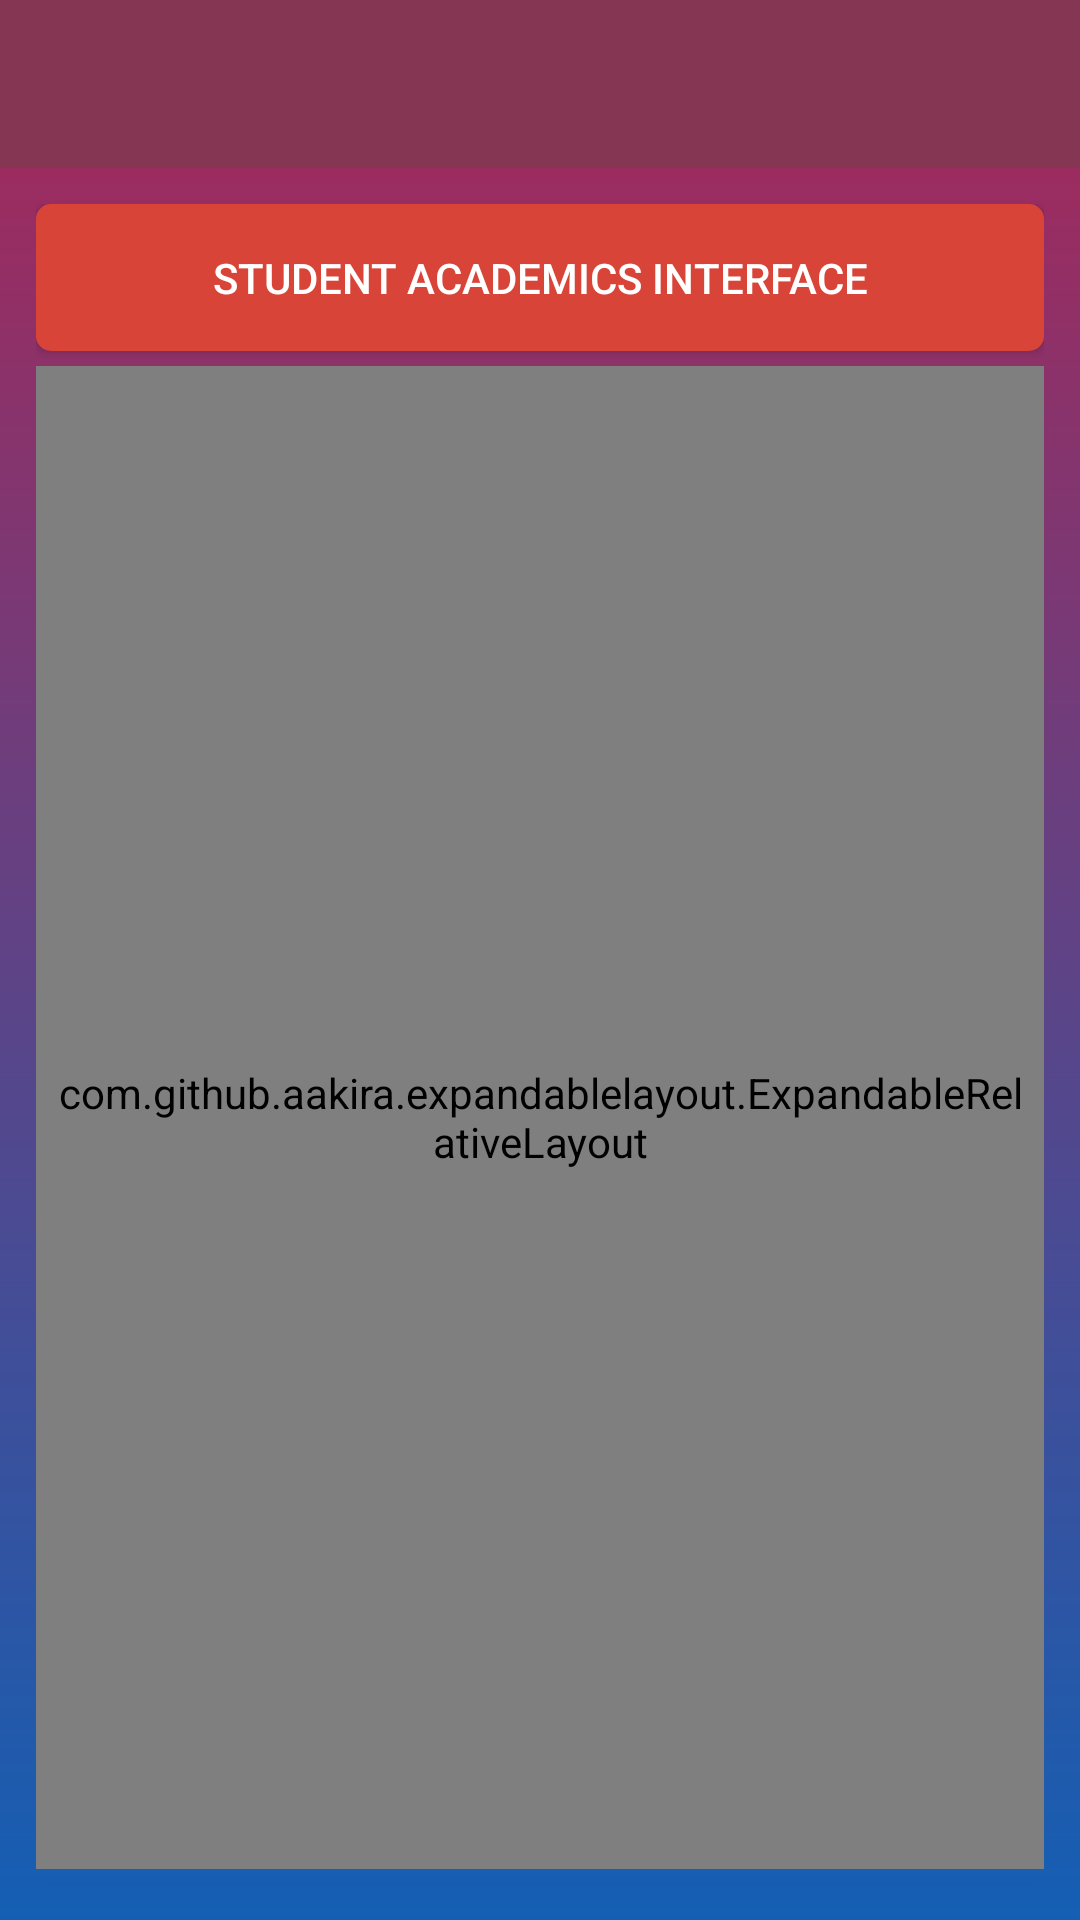

This screen was rendered from an Android layout file. Write that file and the resources it references.
<!-- AndroidManifest.xml: application theme AppTheme -->
<!-- res/layout/activity_student.xml -->
<?xml version="1.0" encoding="utf-8"?>
<RelativeLayout xmlns:android="http://schemas.android.com/apk/res/android"
    xmlns:app="http://schemas.android.com/apk/res-auto"
    xmlns:tools="http://schemas.android.com/tools"
    android:layout_width="match_parent"
    android:layout_height="match_parent"
    tools:context=".StudentActivity">

    <androidx.appcompat.widget.Toolbar
        android:layout_width="match_parent"
        android:layout_height="wrap_content"
        android:id="@+id/toolbar_id"
        android:background="@color/colorPrimary"
        app:titleTextColor="#ffffff"
        android:theme="@style/ThemeOverlay.AppCompat.Dark.ActionBar"/>
    <ScrollView
        android:layout_width="match_parent"
        android:layout_height="match_parent"
        android:fillViewport="true"
        android:background="@drawable/background"
        android:layout_below="@id/toolbar_id">
        <RelativeLayout
            android:layout_width="match_parent"
            android:layout_height="match_parent"
            android:orientation="vertical"
            android:padding="12dp">
            <Button
                android:id="@+id/student_academics_btn"
                android:layout_width="match_parent"
                android:layout_height="wrap_content"
                android:background="@drawable/round_corner_button"
                android:drawableLeft="@drawable/dropdown"
                android:elevation="10dp"
                android:layout_marginBottom="5dp"
                android:padding="15dp"
                android:text="Student Academics Interface"
                android:textColor="#fff"/>

            <com.github.aakira.expandablelayout.ExpandableRelativeLayout
                android:id="@+id/expandableLayout1"
                android:layout_width="match_parent"
                android:layout_height="match_parent"
                android:layout_below="@+id/student_academics_btn"
                android:padding="5dp"
                app:ael_duration="400"
                app:ael_expanded="false"
                app:ael_interpolator="accelerate"
                app:ael_orientation="vertical"
                android:layout_marginBottom="5dp">

                <Button
                    android:layout_width="match_parent"
                    android:layout_height="wrap_content"
                    android:text="Click Here"
                    android:background="@drawable/round_corner_button_for_clickhere"
                    android:textSize="20dp"
                    android:textColor="#fff"
                    android:id="@+id/button_id1"/>
            </com.github.aakira.expandablelayout.ExpandableRelativeLayout>

            <Button
                android:id="@+id/update_student_profile"
                android:layout_below="@id/expandableLayout1"
                android:layout_width="match_parent"
                android:layout_height="wrap_content"
                android:background="@drawable/round_corner_button"
                android:elevation="10dp"
                android:drawableLeft="@drawable/dropdown"
                android:padding="15dp"
                android:text="Update Student's Profile"
                android:layout_marginBottom="5dp"
                android:textColor="#fff"/>

            <com.github.aakira.expandablelayout.ExpandableRelativeLayout
                android:id="@+id/expandableLayout2"
                android:layout_width="match_parent"
                android:layout_height="match_parent"
                android:layout_below="@+id/update_student_profile"
                android:layout_marginBottom="5dp"
                app:ael_duration="400"
                app:ael_expanded="false"
                app:ael_interpolator="accelerate"
                app:ael_orientation="vertical">

                <Button
                    android:layout_width="match_parent"
                    android:layout_height="wrap_content"
                    android:text="Click Here"
                    android:textSize="20dp"
                    android:textColor="#fff"
                    android:background="@drawable/round_corner_button_for_clickhere"
                    android:id="@+id/button_id2"/>
            </com.github.aakira.expandablelayout.ExpandableRelativeLayout>



            <Button
                android:id="@+id/download_provisional_certi"
                android:layout_below="@id/expandableLayout2"
                android:layout_width="match_parent"
                android:layout_height="wrap_content"
                android:background="@drawable/round_corner_button"
                android:drawableLeft="@drawable/dropdown"
                android:elevation="10dp"
                android:padding="15dp"
                android:layout_marginBottom="5dp"
                android:text="Download Provisional Certificate"
                android:textColor="#fff"/>

            <com.github.aakira.expandablelayout.ExpandableRelativeLayout
                android:id="@+id/expandableLayout3"
                android:layout_width="match_parent"
                android:layout_height="match_parent"
                android:layout_below="@+id/download_provisional_certi"
                app:ael_duration="400"
                app:ael_expanded="false"
                app:ael_interpolator="accelerate"
                android:layout_marginBottom="5dp"
                app:ael_orientation="vertical">

                <Button
                    android:layout_width="match_parent"
                    android:layout_height="wrap_content"
                    android:text="Click Here"
                    android:background="@drawable/round_corner_button_for_clickhere"

                    android:textSize="20dp"
                    android:textColor="#fff"
                    android:id="@+id/button_id3"/>
            </com.github.aakira.expandablelayout.ExpandableRelativeLayout>


            <Button
                android:id="@+id/student_welfare"
                android:layout_below="@id/expandableLayout3"
                android:layout_width="match_parent"
                android:layout_height="wrap_content"
                android:background="@drawable/round_corner_button"
                android:layout_marginBottom="5dp"
                android:drawableLeft="@drawable/dropdown"
                android:elevation="10dp"
                android:padding="15dp"
                android:text="Student Welfare"
                android:textColor="#fff"/>

            <com.github.aakira.expandablelayout.ExpandableRelativeLayout
                android:id="@+id/expandableLayout4"
                android:layout_width="match_parent"
                android:layout_height="match_parent"
                android:layout_below="@+id/student_welfare"
                app:ael_duration="400"
                android:layout_marginBottom="5dp"
                app:ael_expanded="false"
                app:ael_interpolator="accelerate"
                app:ael_orientation="vertical">
                <ScrollView
                    android:layout_width="match_parent"
                    android:layout_height="match_parent">

                    <androidx.cardview.widget.CardView
                        android:layout_width="match_parent"
                        android:layout_height="match_parent"
                        android:elevation="20dp"
                        app:cardCornerRadius="5dp">
                        <TextView
                            android:layout_width="match_parent"
                            android:layout_height="wrap_content"
                            android:textSize="14dp"
                            android:layout_marginTop="10dp"
                            android:background="#fff"
                            android:id="@+id/text_id"/>

                    </androidx.cardview.widget.CardView>
                </ScrollView>

            </com.github.aakira.expandablelayout.ExpandableRelativeLayout>

            <Button
                android:id="@+id/student_bodies"
                android:layout_below="@id/expandableLayout4"
                android:layout_width="match_parent"
                android:layout_height="wrap_content"
                android:background="@drawable/round_corner_button"
                android:drawableLeft="@drawable/dropdown"
                android:elevation="10dp"
                android:layout_marginBottom="5dp"
                android:padding="10dp"
                android:text="Student Bodies"
                android:textColor="#fff"/>

            <com.github.aakira.expandablelayout.ExpandableRelativeLayout
                android:id="@+id/expandableLayout5"
                android:layout_width="match_parent"
                android:layout_height="match_parent"
                android:layout_below="@+id/student_bodies"
                android:background="@drawable/expandable_border"
                android:padding="5dp"
                app:ael_duration="400"
                app:ael_expanded="false"
                app:ael_interpolator="accelerate"
                app:ael_orientation="vertical">
                <ScrollView
                    android:layout_width="match_parent"
                    android:layout_height="match_parent">

                        <LinearLayout
                            android:layout_width="match_parent"
                            android:layout_height="match_parent"
                            android:orientation="vertical"
                            android:layout_margin="2dp">
                            <TextView
                                android:layout_width="match_parent"
                                android:layout_height="wrap_content"
                                android:layout_marginTop="20dp"
                                android:textSize="14dp"
                                android:id="@+id/text_id1"/>
                            <LinearLayout
                                android:layout_width="match_parent"
                                android:layout_height="wrap_content"
                                android:orientation="horizontal">
                                <ImageView
                                    android:layout_width="match_parent"
                                    android:layout_height="wrap_content"
                                    android:layout_weight="1"
                                    android:src="@drawable/stu_bodies_01"
                                    android:id="@+id/img1" />
                                <ImageView
                                    android:layout_width="match_parent"
                                    android:layout_height="wrap_content"
                                    android:layout_weight="1"
                                    android:id="@+id/img2"
                                    android:src="@drawable/student_bodies_02" />

                            </LinearLayout>
                            <TextView
                                android:layout_width="match_parent"
                                android:layout_height="wrap_content"
                                android:textSize="14dp"
                                android:id="@+id/text_id2"/>
                            <ImageView
                                android:layout_width="match_parent"
                                android:layout_height="wrap_content"
                                android:id="@+id/img3"
                                android:src="@drawable/knit_boies" />

                        </LinearLayout>

                </ScrollView>

            </com.github.aakira.expandablelayout.ExpandableRelativeLayout>

        </RelativeLayout>

    </ScrollView>

</RelativeLayout>
<!-- resources referenced by this layout -->
<resources>
  <color name="colorPrimary">#853653</color>
  <!-- drawable background (drawable) -->
  <?xml version="1.0" encoding="utf-8"?>
  <shape
      xmlns:android="http://schemas.android.com/apk/res/android">
      <gradient
          android:startColor="#9C2C60"
          android:endColor="#145FB4"
          android:angle="270"/>
  </shape>
  <!-- drawable expandable_border (drawable) -->
  <?xml version="1.0" encoding="utf-8"?>
  <selector xmlns:android="http://schemas.android.com/apk/res/android">
  
      <item>
          <shape
              android:shape="rectangle">
              <solid
                  android:color="#ffffff">
              </solid>
              <stroke
                  android:width="2dp"
                  android:color="#fff">
              </stroke>
              <corners
                  android:bottomLeftRadius="7dp"
                  android:topLeftRadius="7dp"
                  android:bottomRightRadius="7dp"
                  android:topRightRadius="7dp"
                  android:radius="10dp">
              </corners>
  
          </shape>
      </item>
  
  </selector>
  <!-- drawable knit_boies: jpg bitmap (drawable, 81800 bytes) -->
  <!-- drawable round_corner_button (drawable) -->
  <?xml version="1.0" encoding="utf-8"?>
  <selector xmlns:android="http://schemas.android.com/apk/res/android">
      <item
          android:state_pressed="false">
          <shape
              android:shape="rectangle">
              <corners
                  android:bottomLeftRadius="5dp"
                  android:topLeftRadius="5dp"
                  android:bottomRightRadius="5dp"
                  android:topRightRadius="5dp"
                  android:radius="10dp">
              </corners>
              <solid
                  android:color="#D84438">
              </solid>
          </shape>
      </item>
  
      <item
          android:state_pressed="true">
          <shape
              android:shape="rectangle">
              <corners
                  android:bottomLeftRadius="10dp"
                  android:topLeftRadius="10dp"
                  android:bottomRightRadius="10dp"
                  android:topRightRadius="10dp"
                  android:radius="10dp">
              </corners>
              <solid
                  android:color="#653ADA">
              </solid>
          </shape>
      </item>
  
  </selector>
  <!-- drawable round_corner_button_for_clickhere (drawable) -->
  <?xml version="1.0" encoding="utf-8"?>
  <selector xmlns:android="http://schemas.android.com/apk/res/android">
      <item
          android:state_pressed="false">
          <shape
              android:shape="rectangle">
              <corners
                  android:bottomLeftRadius="5dp"
                  android:topLeftRadius="5dp"
                  android:bottomRightRadius="5dp"
                  android:topRightRadius="5dp"
                  android:radius="10dp">
              </corners>
              <solid
                  android:color="#FA6767">
              </solid>
          </shape>
      </item>
  
      <item
          android:state_pressed="true">
          <shape
              android:shape="rectangle">
              <corners
                  android:bottomLeftRadius="10dp"
                  android:topLeftRadius="10dp"
                  android:bottomRightRadius="10dp"
                  android:topRightRadius="10dp"
                  android:radius="10dp">
              </corners>
              <solid
                  android:color="#653ADA">
              </solid>
          </shape>
      </item>
  
  </selector>
  <!-- drawable stu_bodies_01: jpg bitmap (drawable, 32900 bytes) -->
  <!-- drawable student_bodies_02: jpg bitmap (drawable, 33588 bytes) -->
  <style name="AppTheme" parent="Theme.AppCompat.Light.NoActionBar">
          
          <item name="colorPrimary">#E57373</item>
          <item name="colorPrimaryDark">#B996052D</item>
          <item name="colorAccent">@color/colorAccent</item>
      </style>
  <color name="colorAccent">#D81B60</color>
</resources>
